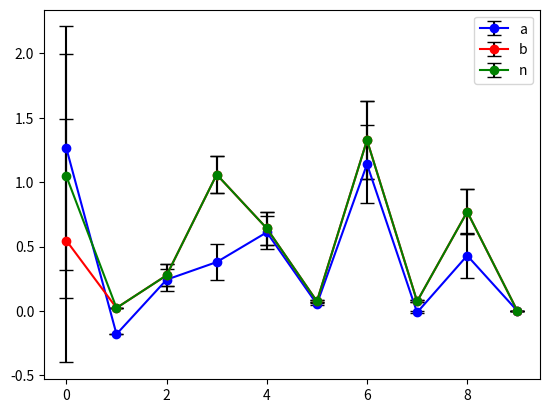
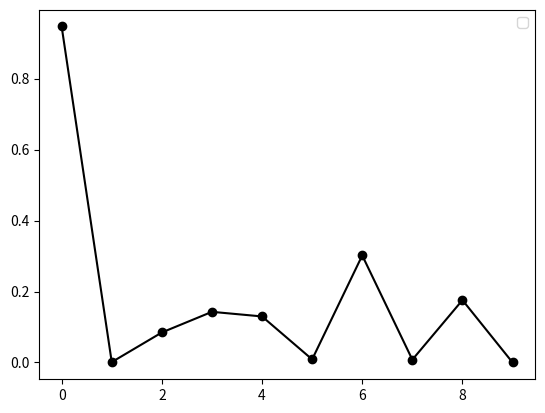
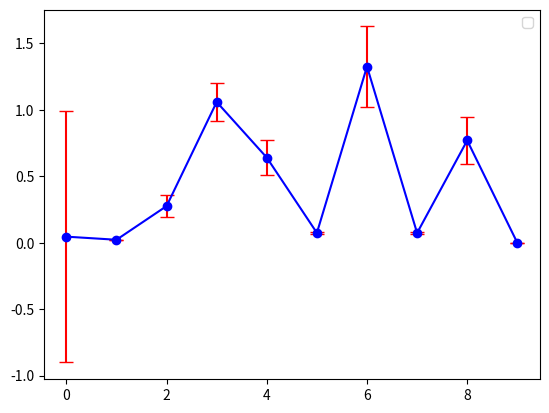
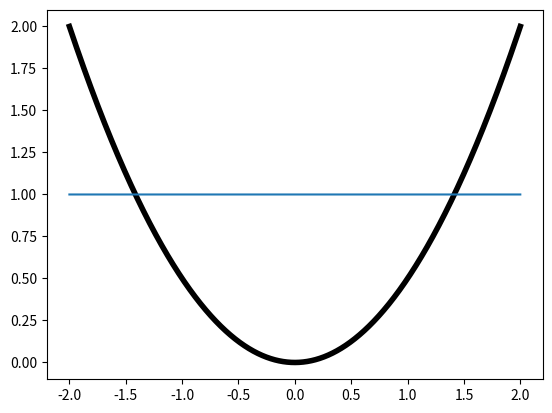

Source code (Python) for these figures, in order:
import numpy as np
from random import random
from matplotlib import pyplot as plt
from scipy.interpolate import UnivariateSpline

# Define the potential energy function for the infinite square well
def potential_energy(x1):
    return 0.5 * x1**2

# Define the trial wavefunction
def trial_wavefunction(x1, PARAMS):
    # <x|\psi> --> For a single x
    a,b,n = PARAMS
    #return a + b * np.cos( 2 * np.pi * x1 * n )
    return np.exp( -a * x1**2 )

# Define the local energy function with electron-electron interactions
def local_energy(x1, PARAMS):
    # H <x|\psi> = E <x|\psi> --> For a single x (i.e., no integral)
    
    # Do this numerically (faster would be to use analytic gradients)
    X = np.linspace( x1-1,x1+1,10 )
    f_X = trial_wavefunction( X, PARAMS )
    f_X_smooth = UnivariateSpline(X,f_X,s=0,k=3)
    T = f_X_smooth.derivative(n=2)(x1)
    #GRAD_f_x = np.gradient(f_X, X)
    #T = -0.5 * np.gradient( GRAD_f_x, X )
    #T = T[ len(X)//2 ]
    return T + potential_energy(x1)

# Define the Monte Carlo simulation function
def monte_carlo_simulation(PARAMS, num_samples, num_steps, step_size):
    total_energy = np.zeros( (num_samples,num_steps) )
    trajectory   = np.zeros( (num_samples,num_steps) )

    for sample in range(num_samples):
        x1 = random()*2-1 # Initial position for electron 1

        for step in range(num_steps):
            dx = (random()*2-1)*step_size
            x1_new = x1 + dx

            # Metropolis-Hastings acceptance criterion
            PSI_OLD = trial_wavefunction(x1, PARAMS)
            PSI_NEW = trial_wavefunction(x1_new, PARAMS)
            RATIO   = PSI_NEW / (PSI_OLD+1e-8)
            if RATIO > random():
                x1 = x1_new

            total_energy[sample,step] = local_energy(x1, PARAMS)
            trajectory[sample,step] = np.array([x1])

    NSTART = 500 # Skip the first {NSKIP} step to ensure equilibrium of the walkers
    return np.average( total_energy[:,NSTART:] ), np.var( total_energy[:,NSTART:] ), trajectory

# Main code
if __name__ == '__main__':
    num_samples = 2  # Number of samples
    num_steps = 10**3  # Number of Monte Carlo steps per sample
    step_size = 0.05  # Step size for the Monte Carlo steps
    NOPT = 10

    """
    a_LIST    = np.arange( 0.25, 0.80, 0.05 )
    E   = np.zeros( len(a_LIST) )
    VAR = np.zeros( len(a_LIST) )
    for aIND,a_guess in enumerate(a_LIST):
        E[aIND], VAR[aIND], TRAJ = monte_carlo_simulation(a_guess, num_samples, num_steps, step_size)
        print( "\tE = %1.4f a = %1.4f" % (E[aIND], a_guess) )

    plt.errorbar( a_LIST, E, yerr=VAR, ecolor="red", capsize=5, fmt="b-o" )
    plt.xlabel("Parameter $a$", fontsize=18)
    plt.ylabel("Energy (a.u.)", fontsize=18)
    plt.savefig("a.jpg",dpi=300)
    """
    
    
    
    
    INIT_PARAMS = np.array([0.5, 0.5, 1.0])  # Initial guess for all parmeters
    dPARAM      = 0.001 # For derivatives

    # Optimize the trial wavefunction using VQMC
    print( "\t a = %1.3f" % (INIT_PARAMS[0]) )
    print( "\t b = %1.3f" % (INIT_PARAMS[1]) )
    print( "\t n = %1.3f" % (INIT_PARAMS[2]) )
    E         = np.zeros( NOPT )
    VAR       = np.zeros( NOPT )
    PARAMS    = np.zeros( (NOPT, len(INIT_PARAMS)) )
    DAMP      = 1.0

    PARAMS[0] = INIT_PARAMS
    
    for OPT in range(NOPT-1):
        E[OPT], VAR[OPT], TRAJ = monte_carlo_simulation(PARAMS[OPT,:], num_samples, num_steps, step_size)
        
        # Simplest optiimization -- BEST ONE. WHY ??? ~ BMW
        E_F = np.zeros(3)
        E_F[0], _, _ = monte_carlo_simulation(PARAMS[OPT,:] + dPARAM*np.array([1,0,0]), num_samples, num_steps, step_size)
        #E_F[1], _, _ = monte_carlo_simulation(PARAMS[OPT,:] + dPARAM*np.array([0,1,0]), num_samples, num_steps, step_size)
        #E_F[2], _, _ = monte_carlo_simulation(PARAMS[OPT,:] + dPARAM*np.array([0,0,1]), num_samples, num_steps, step_size)
        PARAMS[OPT,:] -= DAMP * (E_F[:] - E[OPT])

        ### Do Newton-Raphson (secant) Method for parmeters
        ## NR Minimizing the Energy
        #E_F, _, _ = monte_carlo_simulation(a_guess + dPARAM, num_samples, num_steps, step_size)
        #GRAD = (E_F - E[OPT]) / dPARAM
        #a_guess -= E[OPT] / GRAD 

        ## NR Minimizing the Variance
        #_, VAR_F, _ = monte_carlo_simulation(a_guess + dPARAM, num_samples, num_steps, step_size)
        #GRAD = (VAR_F - VAR[OPT]) / dPARAM
        #a_guess -= VAR[OPT] / GRAD 

        print( OPT, "E (VAR) = %1.4f (%1.4f);\n\ta = %1.3f b = %1.3f n = %1.3f" % (E[OPT], VAR[OPT], PARAMS[OPT,0], PARAMS[OPT,1], PARAMS[OPT,2]) )

    plt.errorbar( np.arange(NOPT), PARAMS[:,0], yerr=VAR, ecolor="black", capsize=5, fmt="b-o", label="a" )
    plt.errorbar( np.arange(NOPT), PARAMS[:,1], yerr=VAR, ecolor="black", capsize=5, fmt="r-o", label="b" )
    plt.errorbar( np.arange(NOPT), PARAMS[:,2], yerr=VAR, ecolor="black", capsize=5, fmt="g-o", label="n" )
    plt.legend()
    plt.savefig("params_opt.jpg",dpi=300)
    plt.clf()

    plt.plot( np.arange(NOPT), VAR[:], "-o", c='black' )
    plt.legend()
    plt.savefig("var_opt.jpg",dpi=300)
    plt.clf()

    plt.errorbar( np.arange(NOPT), E[:], yerr=VAR, ecolor="red", capsize=5, fmt="b-o" )
    plt.legend()
    plt.savefig("E_opt.jpg",dpi=300)
    plt.clf()

    X = np.linspace(-2,2,2000)
    V = potential_energy(X)
    PSI = trial_wavefunction(X,PARAMS[-1,:])
    plt.plot( X, V, c="black", lw=4, label="V(x)" )
    plt.plot( X, PSI + E[-1], label="WFN" )
    plt.savefig("WFN.jpg",dpi=300)
    plt.clf()
